Image classification data set "prepared_dataset" (Vedant-1724/GestureBot-Ai on GitHub). Class labels (2): hazardous, non-hazardous.

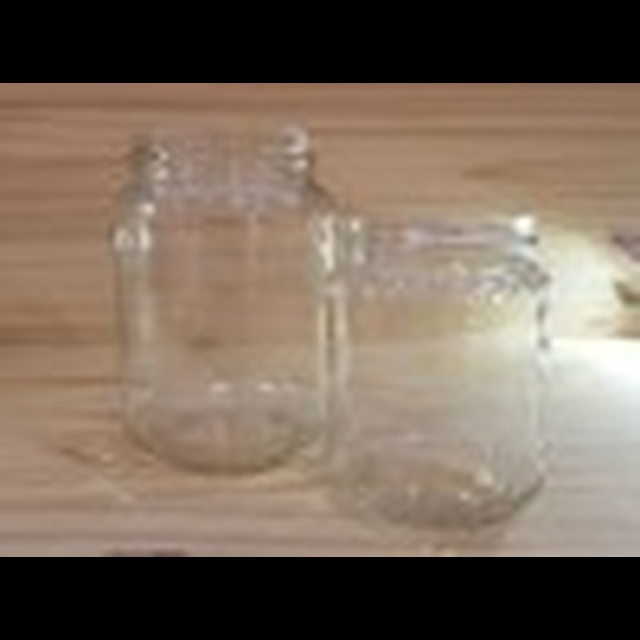
Label: hazardous

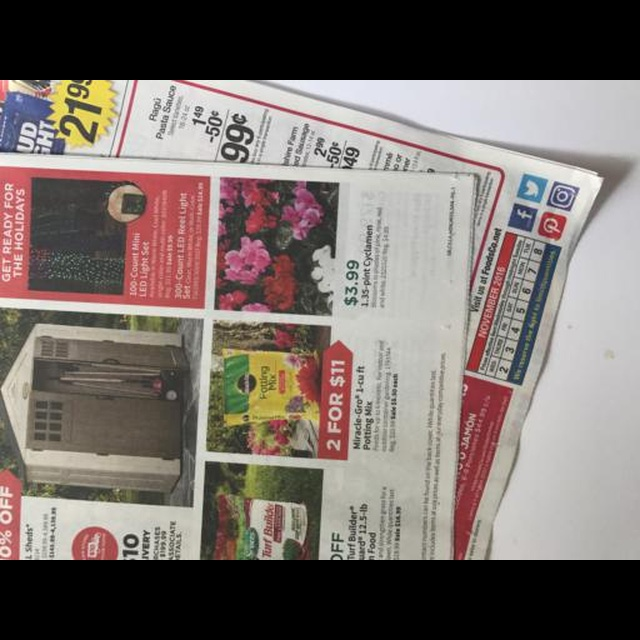
Label: non-hazardous

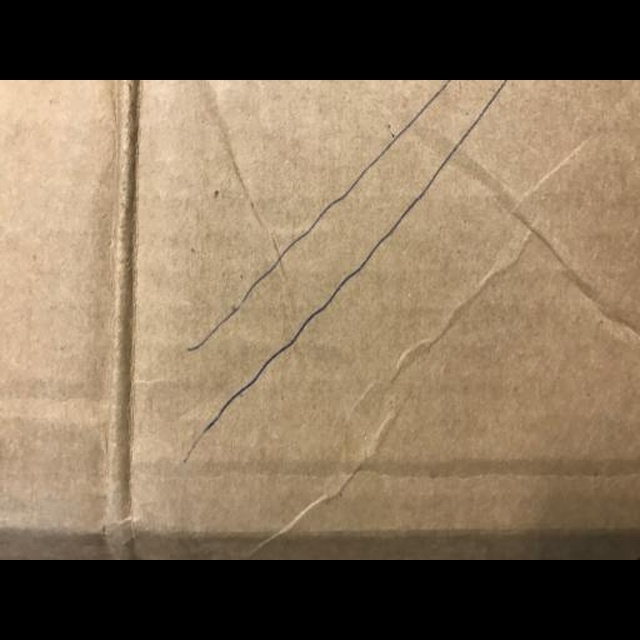
Label: non-hazardous

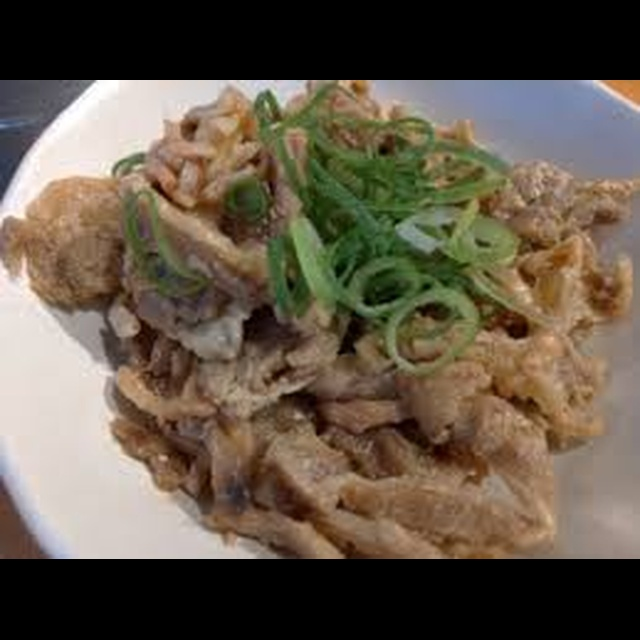
Label: hazardous

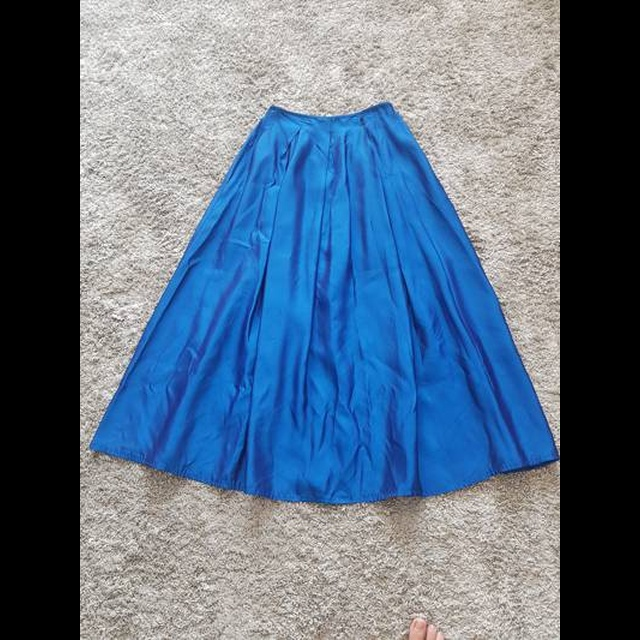
Label: non-hazardous

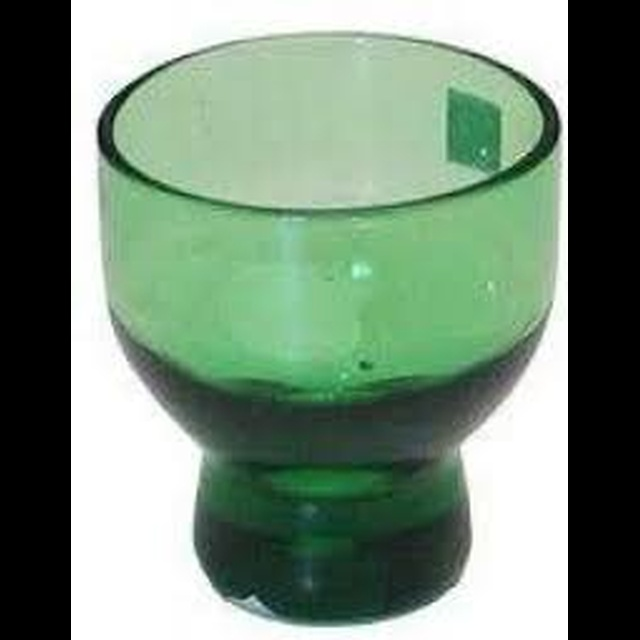
Label: hazardous
